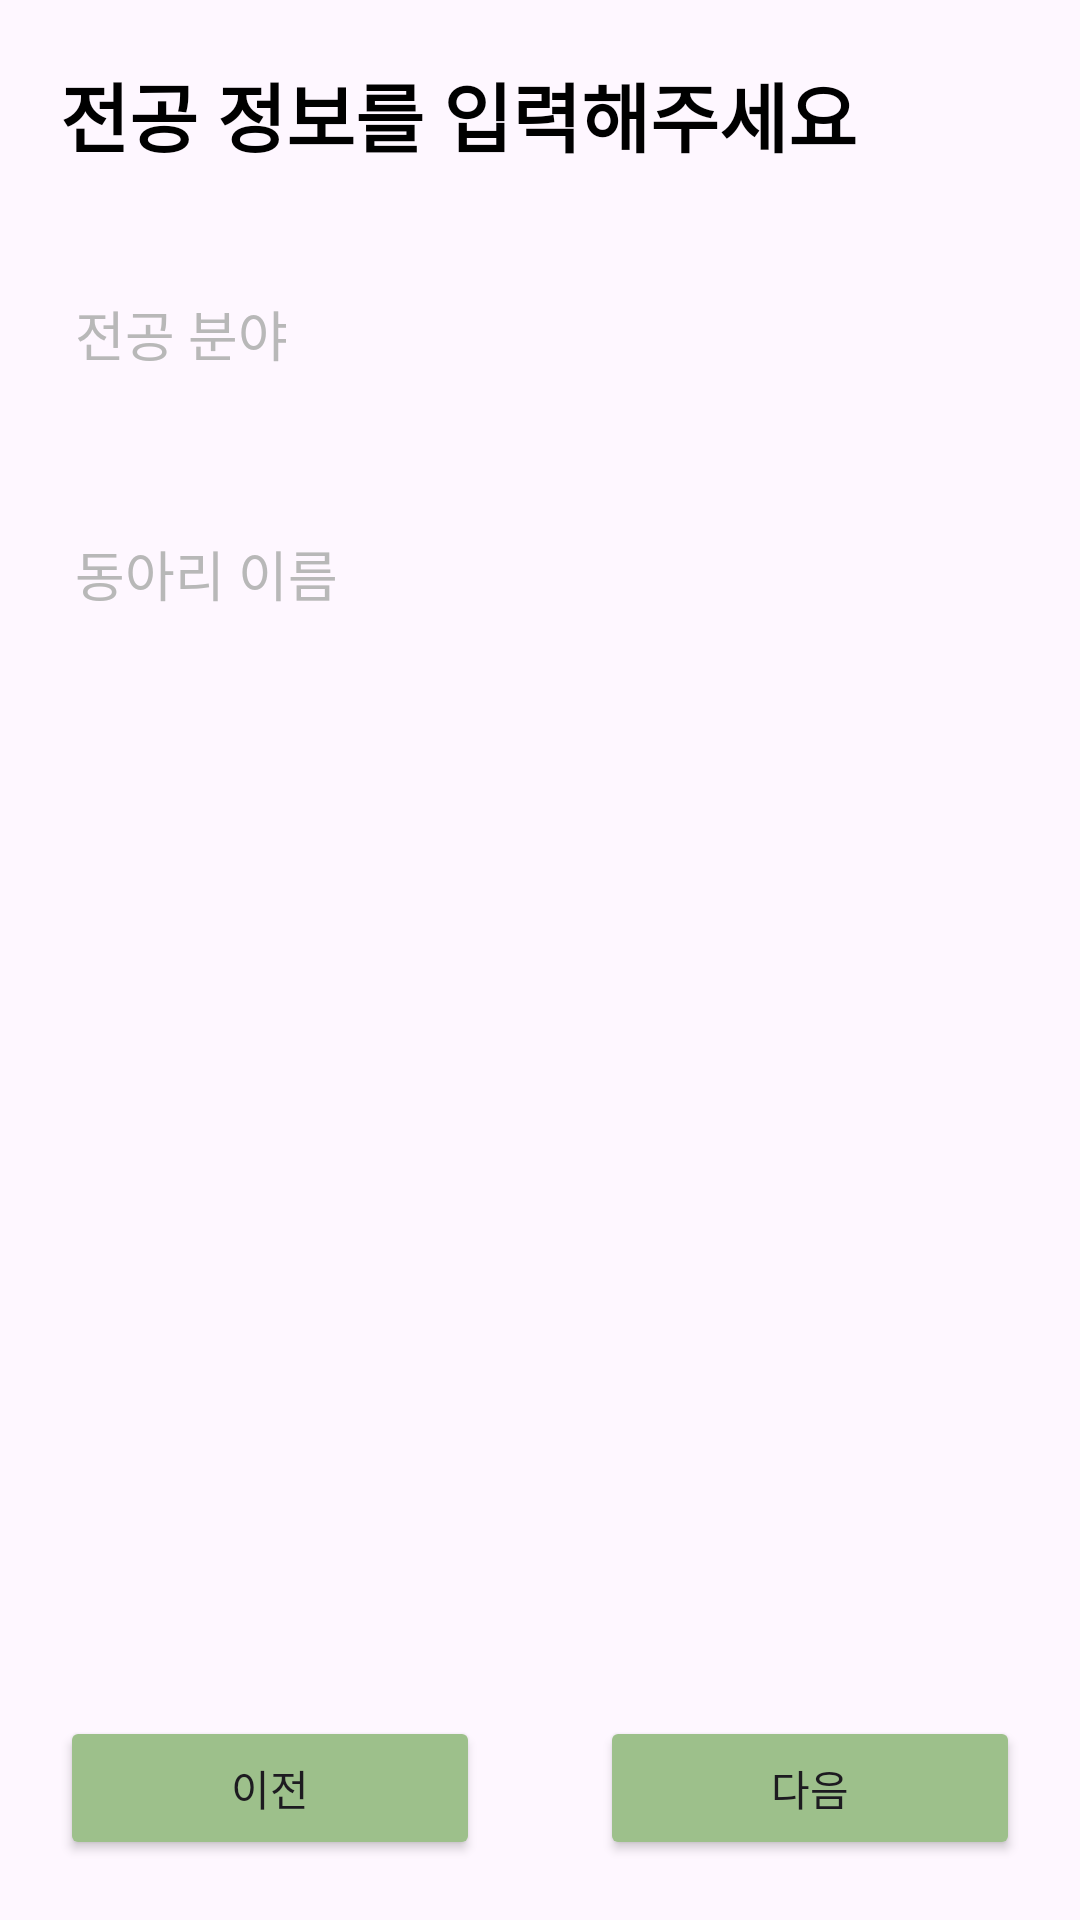

The Android layout XML behind this screen, and the referenced resources:
<!-- AndroidManifest.xml: application theme Theme.CMD -->
<!-- res/layout/fragment_step3.xml -->
<?xml version="1.0" encoding="utf-8"?>
<androidx.constraintlayout.widget.ConstraintLayout xmlns:android="http://schemas.android.com/apk/res/android"
    xmlns:app="http://schemas.android.com/apk/res-auto"
    xmlns:tools="http://schemas.android.com/tools"
    android:layout_width="match_parent"
    android:layout_height="match_parent"
    tools:context=".fragment.signup.Step2Fragment">

    <TextView
        android:id="@+id/textView_step3"
        android:layout_width="wrap_content"
        android:layout_height="wrap_content"
        android:text="전공 정보를 입력해주세요"
        android:textColor="@color/black"
        android:textStyle="bold"
        android:textSize="25sp"
        android:layout_marginLeft="20dp"
        android:layout_marginTop="20dp"
        app:layout_constraintLeft_toLeftOf="parent"
        app:layout_constraintTop_toTopOf="parent"/>

    <EditText
        android:id="@+id/edittext_signup_majorField"
        android:layout_width="350dp"
        android:layout_height="50dp"
        android:hint="전공 분야"
        android:background="@drawable/radious"
        android:textColorHint="@color/gray"
        android:backgroundTint="@color/white_gray"
        android:layout_marginTop="30dp"
        android:paddingLeft="20dp"
        app:layout_constraintLeft_toLeftOf="parent"
        app:layout_constraintRight_toRightOf="parent"
        app:layout_constraintTop_toBottomOf="@id/textView_step3"/>

    <EditText
        android:id="@+id/edittext_signup_clubName"
        android:layout_width="350dp"
        android:layout_height="50dp"
        android:hint="동아리 이름"
        android:background="@drawable/radious"
        android:textColorHint="@color/gray"
        android:backgroundTint="@color/white_gray"
        android:inputType="textPassword"
        android:layout_marginTop="30dp"
        android:paddingLeft="20dp"
        app:layout_constraintLeft_toLeftOf="@id/edittext_signup_majorField"
        app:layout_constraintRight_toRightOf="@id/edittext_signup_majorField"
        app:layout_constraintTop_toBottomOf="@id/edittext_signup_majorField"/>

    <TextView
        android:id="@+id/textView_step3_noti"
        android:layout_width="wrap_content"
        android:layout_height="wrap_content"
        android:text="동아리 정보를 입력해주세요"
        android:textColor="@color/red"
        android:layout_marginTop="5dp"
        android:layout_marginLeft="15dp"
        android:visibility="invisible"
        app:layout_constraintLeft_toLeftOf="@id/edittext_signup_clubName"
        app:layout_constraintTop_toBottomOf="@id/edittext_signup_clubName"/>

    <LinearLayout
        android:id="@+id/buttonsLayout"
        android:layout_width="match_parent"
        android:layout_height="wrap_content"
        android:orientation="horizontal"
        android:layout_marginBottom="20dp"
        app:layout_constraintLeft_toLeftOf="parent"
        app:layout_constraintRight_toRightOf="parent"
        app:layout_constraintBottom_toBottomOf="parent">

        <Button
            android:id="@+id/button_step3_previous"
            android:layout_width="0dp"
            android:layout_height="wrap_content"
            android:layout_weight="1"
            android:backgroundTint="@color/green2"
            android:layout_marginLeft="20dp"
            android:layout_marginRight="20dp"
            android:text="이전"
            android:onClick="onPrevButtonClick" />

        <Button
            android:id="@+id/button_step3_next"
            android:layout_width="0dp"
            android:layout_height="wrap_content"
            android:layout_weight="1"
            android:backgroundTint="@color/green2"
            android:layout_marginLeft="20dp"
            android:layout_marginRight="20dp"
            android:text="다음"
            android:onClick="onNextButtonClick" />

    </LinearLayout>



</androidx.constraintlayout.widget.ConstraintLayout>
<!-- resources referenced by this layout -->
<resources>
  <color name="black">#FF000000</color>
  <color name="gray">#B8B8B8</color>
  <color name="green2">#9DC08B</color>
  <color name="red">#ED7777</color>
  <color name="white_gray">#EAEAEA</color>
  <style name="Theme.CMD" parent="Base.Theme.CMD" />
  <style name="Base.Theme.CMD" parent="Theme.Material3.DayNight.NoActionBar">
          
          
          <item name="colorPrimary">@color/white</item>
          <item name="android:windowLightStatusBar" tools:targetApi="m">true</item>
      </style>
  <color name="white">#FFFFFFFF</color>
</resources>
